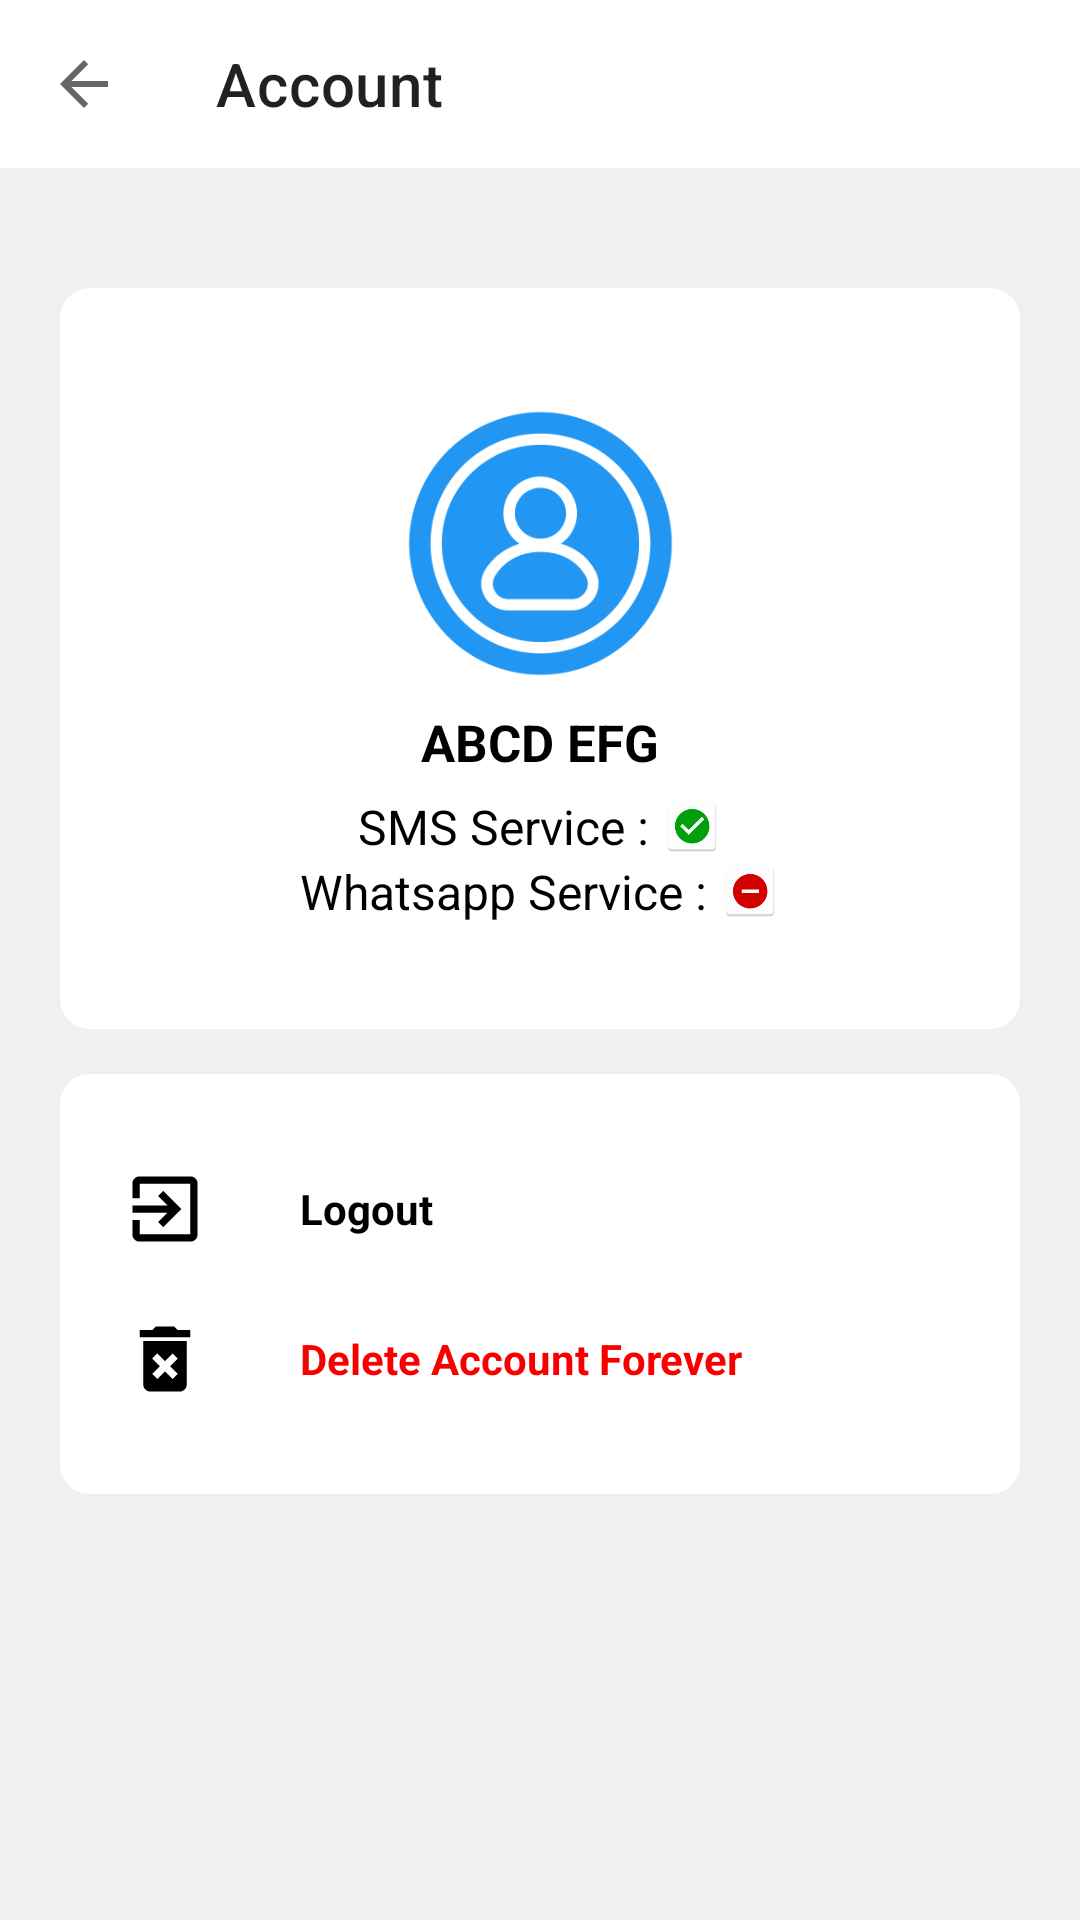

The Android layout XML behind this screen, and the referenced resources:
<!-- AndroidManifest.xml: application theme Theme.MobileSMSService -->
<!-- res/layout/fragment_account_manage.xml -->
<?xml version="1.0" encoding="utf-8"?>
<RelativeLayout xmlns:android="http://schemas.android.com/apk/res/android"
    xmlns:tools="http://schemas.android.com/tools"
    android:layout_width="match_parent"
    xmlns:app="http://schemas.android.com/apk/res-auto"
    android:background="@color/bg_color"
    android:layout_height="match_parent"
    tools:context=".fragments.AccountManageFragment">
    <androidx.appcompat.widget.Toolbar
        android:id="@+id/toolbar"
        android:layout_width="match_parent"
        android:layout_height="wrap_content"
        android:background="@color/mode"
        app:navigationIcon="?attr/homeAsUpIndicator"
        app:title="Account" />

    <RelativeLayout
        android:layout_below="@id/toolbar"
        android:paddingTop="35dp"
        android:paddingBottom="35dp"
        android:id="@+id/profile_layout"
        android:layout_width="match_parent"
        android:layout_height="wrap_content"
        android:layout_marginStart="20dp"
        android:layout_marginTop="40dp"
        android:layout_marginEnd="20dp"
        android:background="@drawable/profile_background"
        android:paddingStart="20dp"
        android:paddingEnd="20dp">

        <ImageView
            android:id="@+id/user_icon"
            android:layout_width="100dp"
            android:layout_height="100dp"
            android:layout_centerHorizontal="true"
            android:src="@mipmap/user_icon_foreground" />

        <TextView
            android:id="@+id/name"
            android:layout_width="wrap_content"
            android:layout_height="wrap_content"
            android:layout_below="@id/user_icon"
            android:layout_centerHorizontal="true"
            android:layout_marginTop="5dp"
            android:text="ABCD EFG"
            android:textSize="17sp"
            android:textStyle="bold" />

        <LinearLayout
            android:id="@+id/status"
            android:layout_width="match_parent"
            android:layout_height="wrap_content"
            android:layout_below="@id/name"
            android:layout_marginTop="6dp"
            android:gravity="center"
            android:orientation="vertical">

            <LinearLayout
                android:layout_width="match_parent"
                android:layout_height="wrap_content"
                android:gravity="center"
                android:orientation="horizontal">

                <TextView
                    android:layout_width="wrap_content"
                    android:layout_height="wrap_content"
                    android:text="SMS Service : "
                    android:textSize="16sp" />

                <ImageView
                    android:id="@+id/sms_service_info"
                    android:layout_width="20dp"
                    android:layout_height="20dp"
                    android:src="@mipmap/circle_green_icon" />
            </LinearLayout>

            <LinearLayout
                android:layout_width="match_parent"
                android:layout_height="wrap_content"
                android:gravity="center"
                android:orientation="horizontal">

                <TextView
                    android:layout_width="wrap_content"
                    android:layout_height="wrap_content"
                    android:text="Whatsapp Service : "
                    android:textSize="16sp" />

                <ImageView
                    android:id="@+id/whatsapp_service_info"
                    android:layout_width="20dp"
                    android:layout_height="20dp"
                    android:src="@mipmap/circle_red_icon" />
            </LinearLayout>
        </LinearLayout>
    </RelativeLayout>
    <LinearLayout
        android:layout_width="match_parent"
        android:layout_height="wrap_content"
        android:layout_below="@id/profile_layout"
        android:layout_marginStart="20dp"
        android:layout_marginTop="15dp"
        android:layout_marginEnd="20dp"
        android:background="@drawable/profile_background"
        android:orientation="vertical"
        android:paddingTop="20dp"
        android:paddingBottom="20dp">

        <LinearLayout
            android:layout_width="match_parent"
            android:layout_height="wrap_content"
            android:background="?attr/selectableItemBackground"
            android:clickable="true"
            android:id="@+id/logout_btn"
            android:focusable="true"
            android:orientation="horizontal"
            android:paddingStart="10dp"
            android:paddingEnd="10dp">

            <ImageView
                android:layout_width="50dp"
                android:layout_height="50dp"
                android:src="@drawable/log_out_icon_foreground" />

            <TextView
                android:layout_width="match_parent"
                android:layout_height="wrap_content"
                android:layout_gravity="center_vertical"
                android:paddingStart="20dp"
                android:textStyle="bold"
                android:paddingEnd="20dp"
                android:text="Logout " />
        </LinearLayout>

        <LinearLayout
            android:id="@+id/delete_account_btn"
            android:layout_width="match_parent"
            android:layout_height="wrap_content"
            android:background="?attr/selectableItemBackground"
            android:clickable="true"
            android:focusable="true"
            android:orientation="horizontal"
            android:paddingStart="10dp"
            android:paddingEnd="10dp">

            <ImageView
                android:layout_width="50dp"
                android:layout_height="50dp"
                android:src="@drawable/delete_icon_foreground" />

            <TextView
                android:layout_width="match_parent"

                android:layout_height="wrap_content"
                android:layout_gravity="center_vertical"
                android:paddingStart="20dp"
                android:paddingEnd="20dp"
                android:textStyle="bold"
                android:textColor="#F80000"
                android:text="Delete Account Forever" />
        </LinearLayout>

    </LinearLayout>

</RelativeLayout>
<!-- resources referenced by this layout -->
<resources>
  <color name="bg_color">#f0f0f0</color>
  <color name="mode">#ffffff</color>
  <!-- drawable delete_icon_foreground (drawable) -->
  <vector xmlns:android="http://schemas.android.com/apk/res/android"
      android:width="108dp"
      android:height="108dp"
      android:viewportWidth="108"
      android:viewportHeight="108"
      android:tint="@color/icon_colour">
    <group android:scaleX="2.61"
        android:scaleY="2.61"
        android:translateX="22.68"
        android:translateY="22.68">
      <path
          android:fillColor="@android:color/white"
          android:pathData="M6,19c0,1.1 0.9,2 2,2h8c1.1,0 2,-0.9 2,-2L18,7L6,7v12zM8.46,11.88l1.41,-1.41L12,12.59l2.12,-2.12 1.41,1.41L13.41,14l2.12,2.12 -1.41,1.41L12,15.41l-2.12,2.12 -1.41,-1.41L10.59,14l-2.13,-2.12zM15.5,4l-1,-1h-5l-1,1L5,4v2h14L19,4z"/>
    </group>
  </vector>
  <!-- drawable log_out_icon_foreground (drawable) -->
  <vector xmlns:android="http://schemas.android.com/apk/res/android"
      android:width="108dp"
      android:height="108dp"
      android:viewportWidth="108"
      android:viewportHeight="108"
      android:tint="@color/icon_colour">
    <group android:scaleX="2.61"
        android:scaleY="2.61"
        android:translateX="22.68"
        android:translateY="22.68">
      <path
          android:fillColor="@android:color/white"
          android:pathData="M10.09,15.59L11.5,17l5,-5 -5,-5 -1.41,1.41L12.67,11H3v2h9.67l-2.58,2.59zM19,3H5c-1.11,0 -2,0.9 -2,2v4h2V5h14v14H5v-4H3v4c0,1.1 0.89,2 2,2h14c1.1,0 2,-0.9 2,-2V5c0,-1.1 -0.9,-2 -2,-2z"/>
    </group>
  </vector>
  <!-- drawable profile_background (drawable) -->
  <?xml version="1.0" encoding="utf-8"?>
  <shape android:shape="rectangle" xmlns:android="http://schemas.android.com/apk/res/android">
      <corners android:radius="10dp"/>
      <solid android:color="@color/profile_bg"/>
  </shape>
  <!-- mipmap circle_green_icon: png bitmap (mipmap-hdpi, 2156 bytes) -->
  <!-- mipmap circle_red_icon: png bitmap (mipmap-hdpi, 1680 bytes) -->
  <!-- mipmap user_icon_foreground: png bitmap (mipmap-hdpi, 7267 bytes) -->
  <style name="Theme.MobileSMSService" parent="Theme.MaterialComponents.DayNight.NoActionBar">
          
          <item name="colorPrimary">@color/purple_500</item>
          <item name="colorPrimaryVariant">@color/purple_700</item>
          <item name="colorOnPrimary">@color/white</item>
          
          <item name="colorSecondary">@color/teal_200</item>
          <item name="colorSecondaryVariant">@color/teal_700</item>
          <item name="colorOnSecondary">@color/black</item>
          
          <item name="android:statusBarColor" tools:targetApi="l">?attr/colorPrimaryVariant</item>
          
          <item name="android:textColor">#000000</item>
          <item name="android:editTextBackground">@drawable/text_box_light</item>
  
      </style>
  <color name="icon_colour">#000000</color>
  <color name="profile_bg">#ffffff</color>
  <color name="purple_500">#2196F3</color>
  <color name="purple_700">#2196F3</color>
  <color name="white">#FFFFFFFF</color>
  <color name="teal_200">#FF03DAC5</color>
  <color name="teal_700">#FF018786</color>
  <color name="black">#FF000000</color>
  <!-- drawable text_box_light (drawable) -->
  <?xml version="1.0" encoding="utf-8"?>
  <shape android:shape="rectangle" xmlns:android="http://schemas.android.com/apk/res/android">
      <corners android:radius="5dp"/>
      <stroke android:color="#51272727" android:width="1dp"/>
      <solid android:color="@color/mode"/>
  </shape>
</resources>
